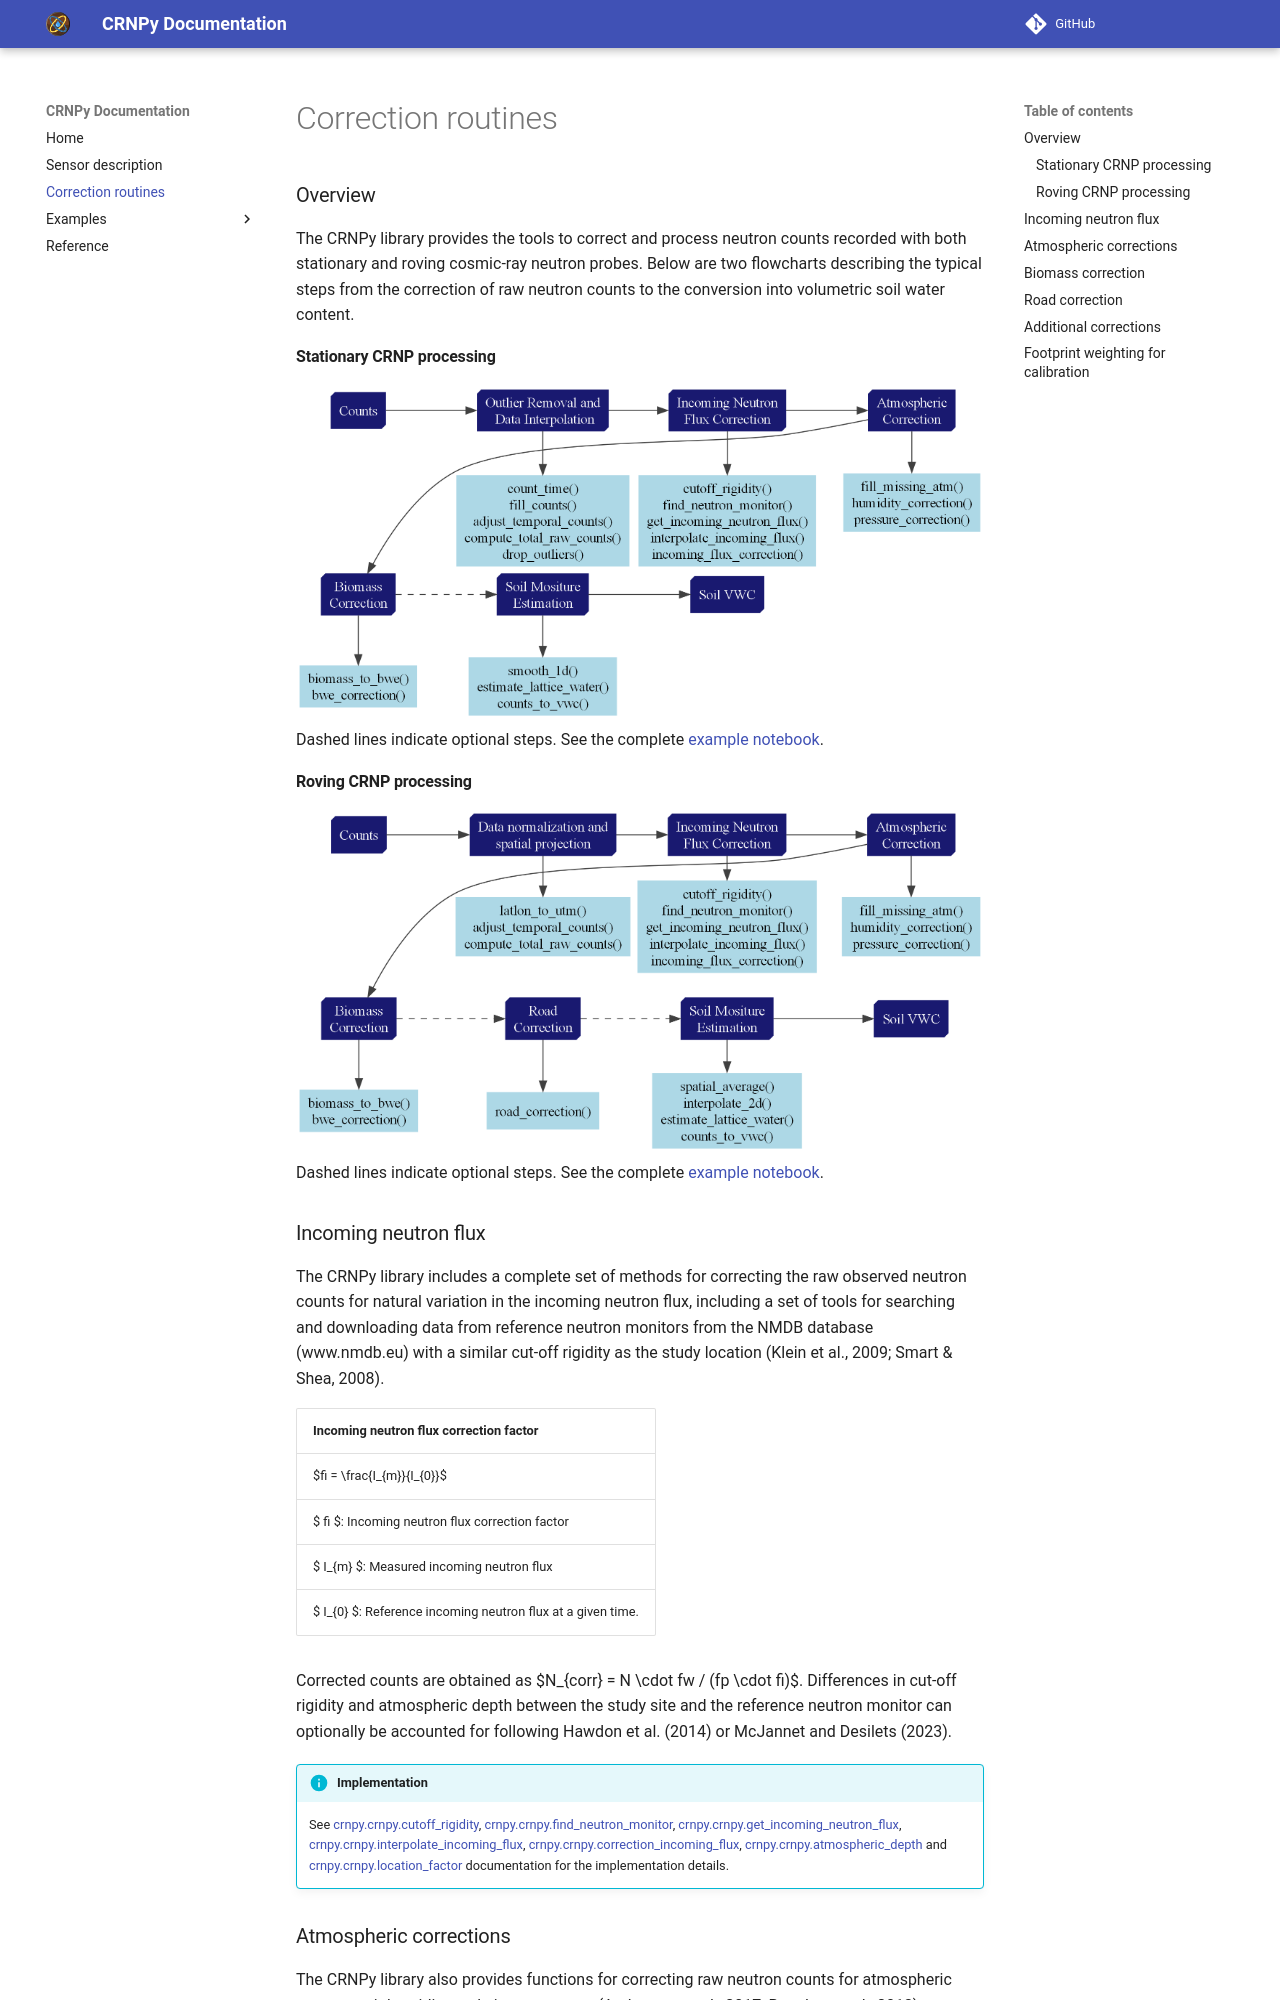

repository: soilwater/crnpy · page: correction_routines/index.html · generator: mkdocs

### Overview

The CRNPy library provides the tools to correct and process neutron counts recorded with both stationary and roving cosmic-ray neutron probes. Below are two flowcharts describing the typical steps from the correction of raw neutron counts to the conversion into volumetric soil water content.

#### Stationary CRNP processing

![CRNPy Processing Workflow](img/workflow_rdt.png)
Dashed lines indicate optional steps. See the complete [example notebook](../examples/stationary/example_RDT_station/).


#### Roving CRNP processing

![CRNPy Processing Workflow](img/workflow_hydroinnova.png)
Dashed lines indicate optional steps. See the complete [example notebook](../examples/rover/Hydroinnova_rover_example/).

### Incoming neutron flux
The CRNPy library includes a complete set of methods for correcting the raw observed neutron counts for natural variation in the incoming neutron flux, including a set of tools for searching and downloading data from reference neutron monitors from the NMDB database (www.nmdb.eu) with a similar cut-off rigidity as the study location (Klein et al., 2009; Smart & Shea, 2008).

| Incoming neutron flux correction factor|
|---------------------------------|
|$fi = \frac{I_{m}}{I_{0}}$|
|$ fi $: Incoming neutron flux correction factor|
|$ I_{m} $: Measured incoming neutron flux|
|$ I_{0} $: Reference incoming neutron flux at a given time.|

Corrected counts are obtained as $N_{corr} = N \cdot fw / (fp \cdot fi)$. Differences in cut-off rigidity and atmospheric depth between the study site and the reference neutron monitor can optionally be accounted for following Hawdon et al. (2014) or McJannet and Desilets (2023).

!!! info "Implementation"

    See  [crnpy.crnpy.cutoff_rigidity][], [crnpy.crnpy.find_neutron_monitor][], [crnpy.crnpy.get_incoming_neutron_flux][], [crnpy.crnpy.interpolate_incoming_flux][], [crnpy.crnpy.correction_incoming_flux][], [crnpy.crnpy.atmospheric_depth][] and [crnpy.crnpy.location_factor][] documentation for the implementation details.

### Atmospheric corrections
The CRNPy library also provides functions for correcting raw neutron counts for atmospheric pressure, air humidity, and air temperature (Andreasen et al., 2017; Rosolem et al., 2013).

| Pressure correction | Atmospheric water correction |
|---------------------|------------------------------|
|$fp = exp(\frac{P_{0} - P}{L})$ | $fw = 1 + 0.0054*(A - Aref)$ |
|$fp$: Atmospheric pressure correction factor | $fw$: Atmospheric water correction factor
|$P_{0}$: Reference atmospheric pressure (for e.g. long-term average) | $A$: Atmospheric absolute humidity (g/m3)
|$P$: Measured atmospheric pressure | $Aref$: Reference atmospheric absolute humidity (g/m3)
|$L$: Mass attenuation factor for high-energy neutrons in air | |

!!! info "Implementation"

    See [crnpy.crnpy.correction_humidity][], [crnpy.crnpy.correction_pressure][] and [crnpy.crnpy.abs_humidity][] documentation for the implementation details.
